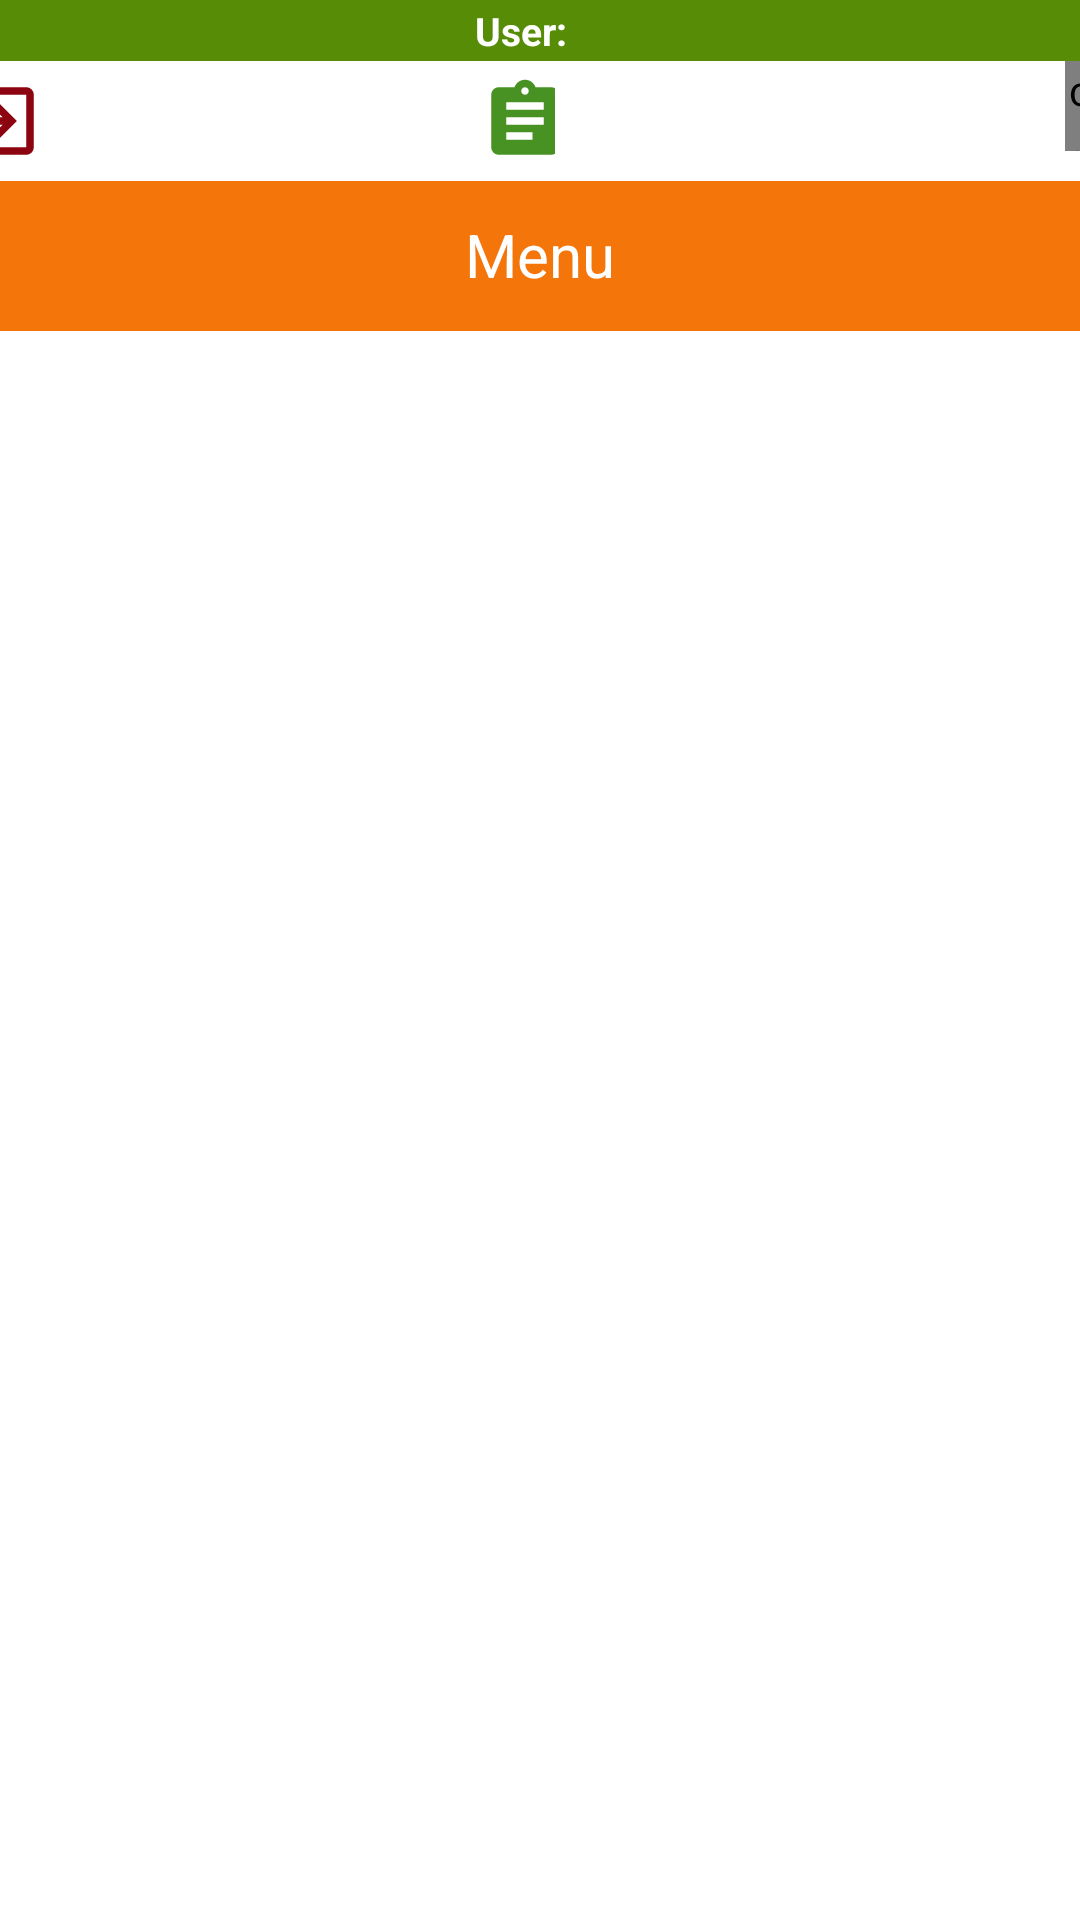

Write the Android layout XML for this screen, with the resource values it uses.
<!-- AndroidManifest.xml: application theme Theme.AppCompat.NoActionBar -->
<!-- res/layout/activity_home.xml -->
<?xml version="1.0" encoding="utf-8"?>
<RelativeLayout xmlns:android="http://schemas.android.com/apk/res/android"
    xmlns:app="http://schemas.android.com/apk/res-auto"
    xmlns:tools="http://schemas.android.com/tools"
    android:layout_width="match_parent"
    android:layout_height="match_parent"
    tools:context=".Home"
    android:orientation="vertical"
    android:background="@color/white"
    >
    <LinearLayout
        android:id="@+id/init"
        android:layout_width="match_parent"
        android:layout_height="wrap_content"
         android:gravity="center"
        android:background="@color/green">

        <TextView
            android:layout_width="wrap_content"
            android:layout_height="wrap_content"
            android:text="User: "
            android:textAlignment="center"
            android:textColor="@color/white"
            android:textSize="13sp"
            android:textStyle="bold"/>

        <TextView
            android:id="@+id/txtemail"
            android:layout_width="wrap_content"
            android:layout_height="wrap_content"
            android:layout_marginLeft="9dp"
            android:textColor="@color/white"
            android:textSize="15sp" />
    </LinearLayout>


    <LinearLayout
        android:layout_below="@id/init"
        android:id="@+id/layoutbelow"
        android:layout_width="match_parent"
        android:layout_height="40dp"
        android:gravity="center"
        android:orientation="horizontal">
        <LinearLayout
            android:layout_width="210dp"
            android:layout_height="wrap_content"
            >
        <Button
            android:id="@+id/btnlogout"
            android:layout_width="30dp"
            android:layout_height="30dp"
            android:layout_gravity="center"
            android:layout_marginLeft="10dp"
            android:background="@drawable/ic_baseline_exit_to_app_24"
            android:textColor="@color/black" />
            <Button
                android:id="@+id/btnlhistory"
                android:layout_width="30dp"
                android:layout_height="30dp"
                android:layout_gravity="center"
                android:layout_marginLeft="145dp"
                android:background="@drawable/ic_baseline_assignment_24"
                android:textColor="@color/black" />
    </LinearLayout>

        <LinearLayout
            android:layout_width="200dp"
            android:layout_height="wrap_content"
           >

            <FrameLayout
                android:layout_width="0dp"
                android:layout_height="wrap_content"
                android:layout_weight="3"
                >

                <ImageView
                    android:id="@+id/btnshop"
                    android:layout_width="40dp"
                    android:layout_height="40dp"
                    android:layout_gravity="right"
                    android:layout_marginRight="10dp"
                    android:src="@drawable/ic_baseline_shopping_cart_24" />

                <com.nex3z.notificationbadge.NotificationBadge
                    android:id="@+id/ntbadge"
                    android:layout_width="30dp"
                    android:layout_height="30dp"
                    android:layout_alignTop="@id/btnshop"
                    android:layout_gravity="right"
                    android:layout_toRightOf="@id/btnshop"
                    app:nbMaxTextLength="2" />
            </FrameLayout>
        </LinearLayout>
    </LinearLayout>



    <LinearLayout
        android:id="@+id/layoutbody"
        android:layout_below="@id/layoutbelow"
        android:layout_width="match_parent"
        android:layout_height="wrap_content"
        android:orientation="vertical">
    <TextView
        android:layout_width="match_parent"
        android:layout_height="50dp"
        android:text="Menu"
        android:padding="11dp"
        android:textSize="20sp"
        android:textAlignment="center"
        android:layout_gravity="center"
        android:textColor="@color/white"
        android:background="@color/orange"
        android:elevation="20dp"

        />

    </LinearLayout>

    <ScrollView
        android:layout_width="match_parent"
        android:layout_height="match_parent"
        android:layout_below="@id/layoutbody"
        android:background= "@drawable/fondo">

        <androidx.recyclerview.widget.RecyclerView
            android:id="@+id/recycler_menu"
            android:layout_width="match_parent"
            android:layout_height="match_parent"
            android:layout_below="@id/layoutbody"
            android:padding="20dp"
            app:layoutManager="LinearLayoutManager"
            />

    </ScrollView>



</RelativeLayout>
<!-- resources referenced by this layout -->
<resources>
  <color name="black">#FF000000</color>
  <color name="green">#568C06</color>
  <color name="orange">#F4760A</color>
  <color name="white">#FFFFFFFF</color>
  <!-- drawable ic_baseline_assignment_24 (drawable) -->
  <vector android:autoMirrored="true" android:height="24dp"
      android:tint="#489224" android:viewportHeight="24"
      android:viewportWidth="24" android:width="24dp" xmlns:android="http://schemas.android.com/apk/res/android">
      <path android:fillColor="@android:color/white" android:pathData="M19,3h-4.18C14.4,1.84 13.3,1 12,1c-1.3,0 -2.4,0.84 -2.82,2L5,3c-1.1,0 -2,0.9 -2,2v14c0,1.1 0.9,2 2,2h14c1.1,0 2,-0.9 2,-2L21,5c0,-1.1 -0.9,-2 -2,-2zM12,3c0.55,0 1,0.45 1,1s-0.45,1 -1,1 -1,-0.45 -1,-1 0.45,-1 1,-1zM14,17L7,17v-2h7v2zM17,13L7,13v-2h10v2zM17,9L7,9L7,7h10v2z"/>
  </vector>
  <!-- drawable ic_baseline_exit_to_app_24 (drawable) -->
  <vector android:autoMirrored="true" android:height="24dp"
      android:tint="#8C040F" android:viewportHeight="24"
      android:viewportWidth="24" android:width="24dp" xmlns:android="http://schemas.android.com/apk/res/android">
      <path android:fillColor="@android:color/white" android:pathData="M10.09,15.59L11.5,17l5,-5 -5,-5 -1.41,1.41L12.67,11H3v2h9.67l-2.58,2.59zM19,3H5c-1.11,0 -2,0.9 -2,2v4h2V5h14v14H5v-4H3v4c0,1.1 0.89,2 2,2h14c1.1,0 2,-0.9 2,-2V5c0,-1.1 -0.9,-2 -2,-2z"/>
  </vector>
</resources>
